Photos from the image-classification dataset "split" in the GitHub repository Akshat-Aggarwal-200/Plant-Disease-Detection. Its 4 classes are: apple apple scab, apple black rot, apple cedar apple rust, apple healthy.

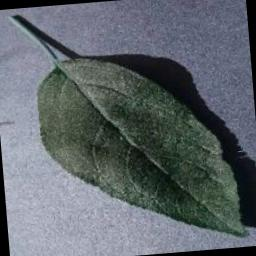
Label: apple healthy

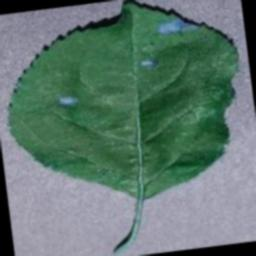
Label: apple black rot

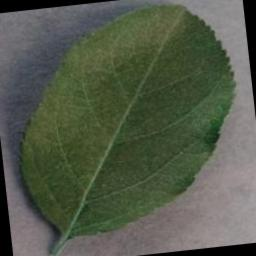
Label: apple healthy

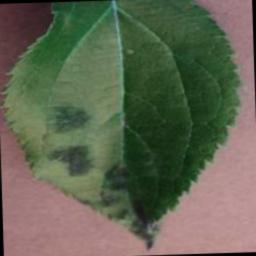
Label: apple apple scab

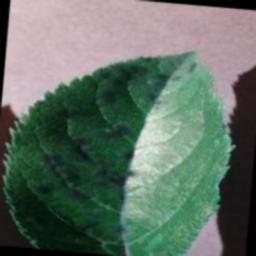
Label: apple apple scab

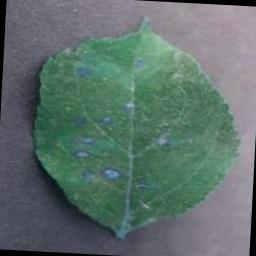
Label: apple cedar apple rust
